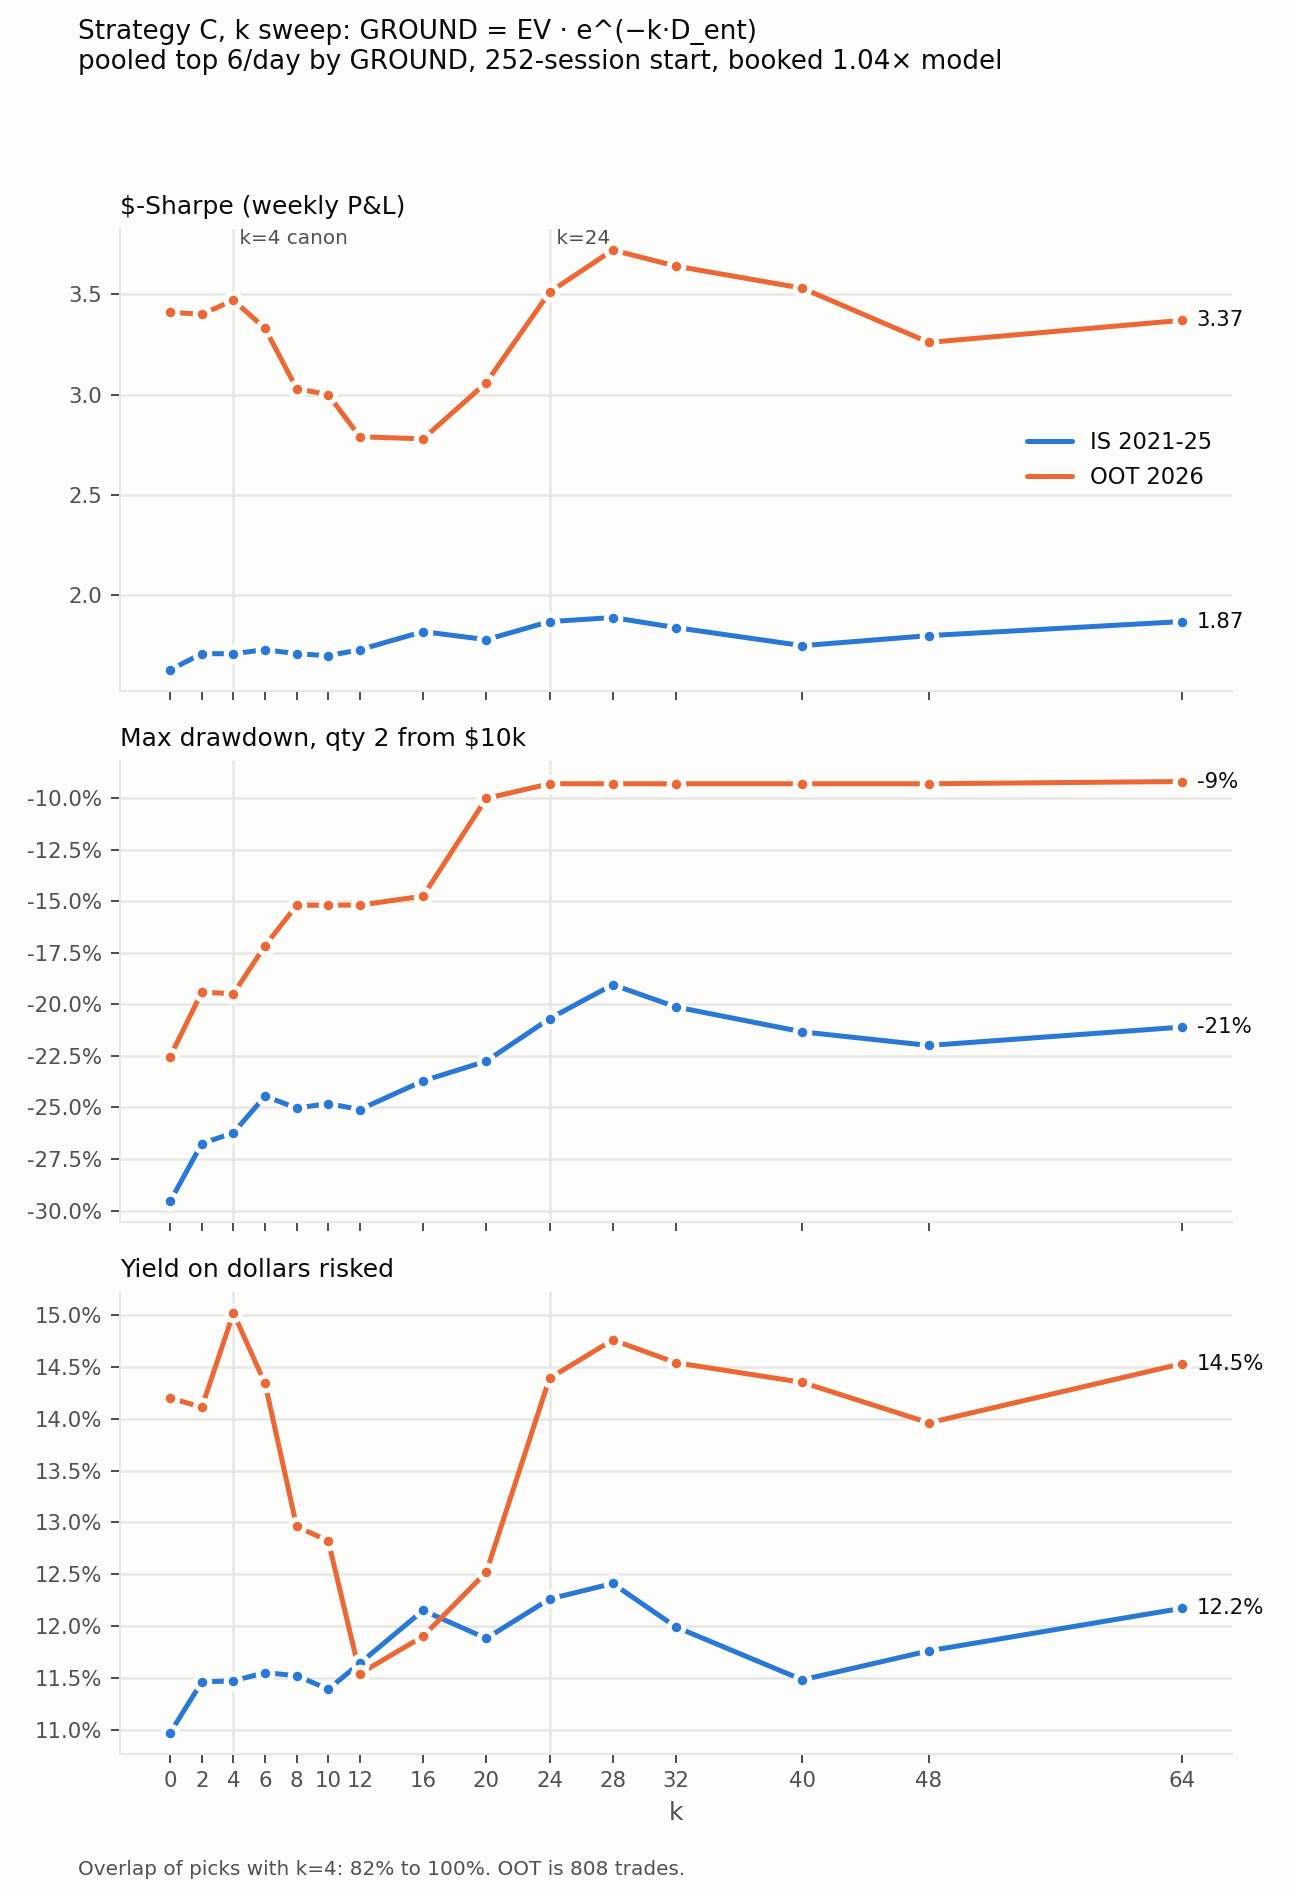

The table this chart was drawn from, first rows:
k, overlap_k4, IS_final, IS_dsh, IS_dd, IS_yield, IS_fullloss, OOT_final, OOT_dsh, OOT_dd, OOT_yield, OOT_fullloss
0, 96.6, 93542, 1.63, -29.55, 10.97, 39.7, 26506, 3.41, -22.53, 14.2, 39.7
1, 97.4, 96489, 1.69, -26.06, 11.36, 39.5, 26016, 3.24, -22.53, 13.8, 40.0
2, 98.2, 97295, 1.71, -26.75, 11.46, 39.5, 26444, 3.4, -19.4, 14.11, 39.7
3, 99.1, 98653, 1.73, -26.83, 11.63, 39.3, 27066, 3.39, -19.48, 14.61, 39.5
4, 100.0, 97492, 1.71, -26.23, 11.47, 39.3, 27571, 3.47, -19.48, 15.02, 39.4
5, 99.2, 98712, 1.74, -25.19, 11.61, 39.3, 26391, 3.26, -17.2, 14.02, 39.6
6, 98.4, 98416, 1.73, -24.45, 11.55, 39.3, 26800, 3.33, -17.15, 14.34, 39.5
8, 97.1, 98256, 1.71, -25.03, 11.52, 39.2, 25236, 3.03, -15.19, 12.96, 39.6
12, 94.7, 99485, 1.73, -25.1, 11.64, 39.1, 23571, 2.79, -15.18, 11.54, 39.7
16, 92.4, 103897, 1.82, -23.71, 12.15, 38.9, 24105, 2.78, -14.74, 11.9, 39.1
24, 89.2, 105212, 1.87, -20.69, 12.26, 38.8, 27169, 3.51, -9.29, 14.39, 38.0
